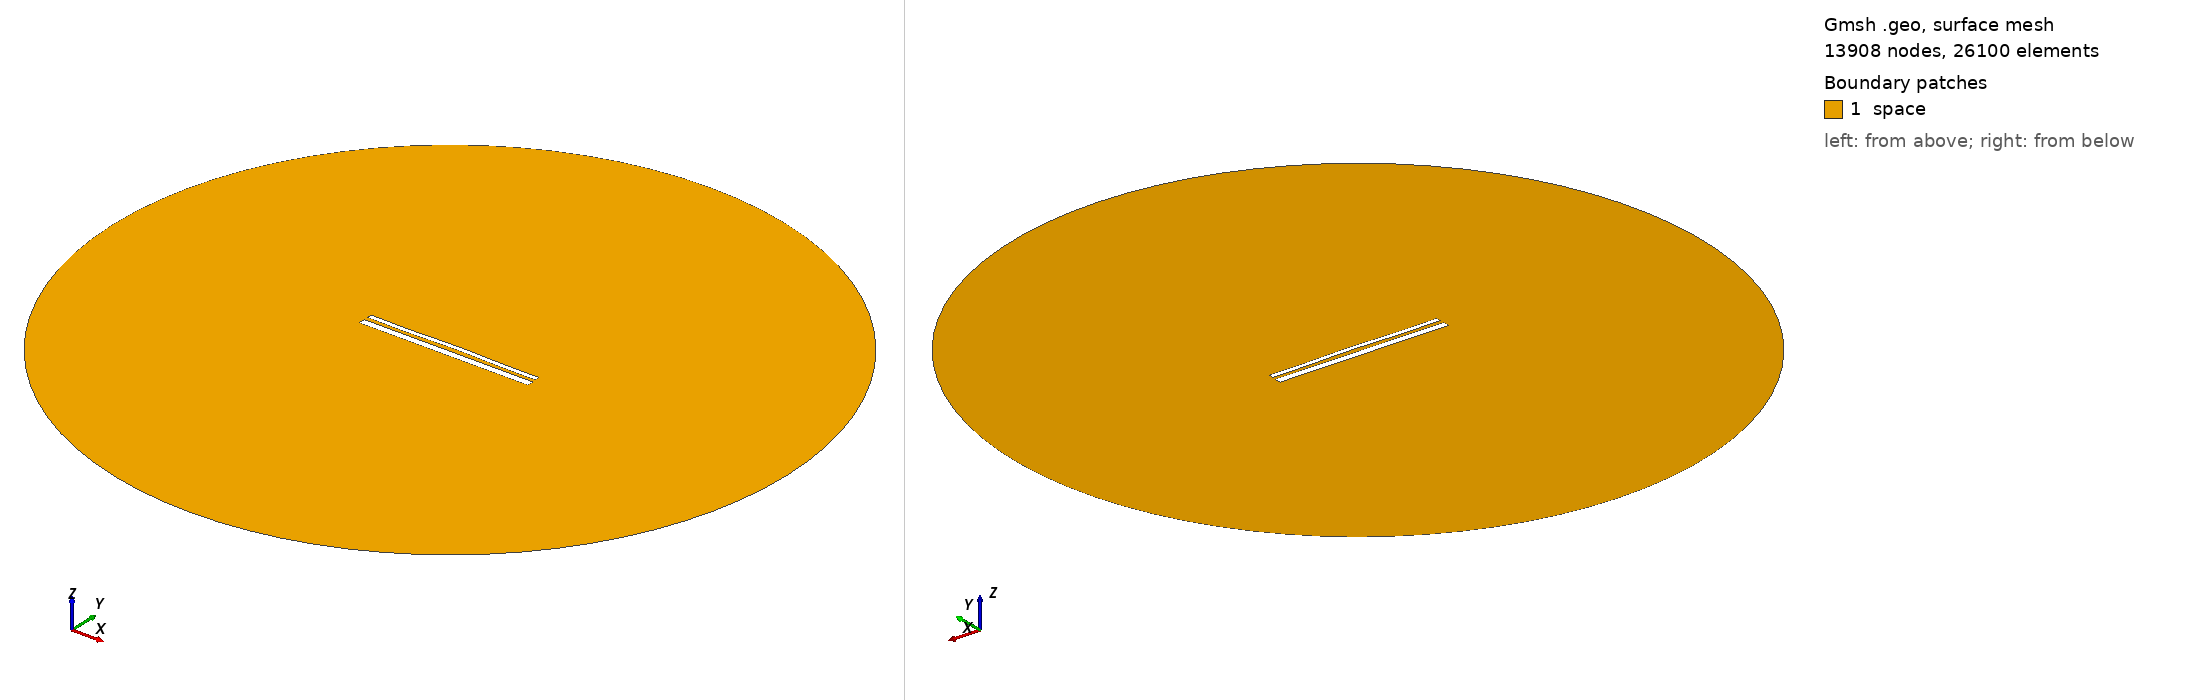

Gmsh geometry script, surface-meshed: 13908 nodes, 26100 surface elements. Boundary patches (legend numbers): 1 space. Left view from above one corner, right view from below the opposite corner. Legend entries are the model's physical surfaces. The drawing asked Gmsh for element sizes between 1% and 20% of the model's largest extent; the script's own settings can give other sizes.

=== 13981.geo (drawn) ===
//---------------------------------------
// Geometry kernel
//---------------------------------------

SetFactory("OpenCASCADE");



//---------------------------------------
// Parameters of the geometry
//---------------------------------------

// Overetch of the upper plate
overetch = 0.5;

// Distance between the plates
distance = 2.0;

// Discretization over the x axis (for the deformation)
nx = 50; 

// Length of the plate
L = 100 - overetch; 

// Number of modes
n = 4; 

// 1st mode coefficient
coeff(1) = -0.075;
beta(1) = 0.596864 * 3.1415926535 / L;

// 2nd mode coefficient
coeff(2) = 0.15;
beta(2) = 1.49418 * 3.1415926535 / L;

// 3rd mode coefficient
coeff(3) = -0.075;
beta(3) = 2.50025 * 3.1415926535 / L;

// 4th mode coefficient
coeff(4) = -0.15;
beta(4) = 3.49999 * 3.1415926535 / L;



//---------------------------------------
// Upper plate (deformed rectangle)
//---------------------------------------

// Coordiantes of the upper plate
xmin = -50;
xmax = 50 - overetch;

// Height of the upper plate
yheight = 4 - 2 * overetch;

// Indexes of the points
UpperID[] = {};
LowerID[] = {};
LeftID[] = {};
RightID[] = {};

// Point index
p = 1;

// Horizontal edges
For i In {1:nx}
    x = xmin + (i-1)*(xmax - xmin)/(nx-1);

    y_bottom = distance / 2 + overetch;
    For j In {1:n}
        C = (Cosh(beta(j)*L) + Cos(beta(j)*L)) / (Sinh(beta(j)*L) + Sin(beta(j)*L));
        y_bottom  = y_bottom + coeff(j) * (Cosh(beta(j)*(x+50)) - Cos(beta(j)*(x+50)) - C * (Sinh(beta(j)*(x+50)) - Sin(beta(j)*(x+50))));
    EndFor

    y_top = y_bottom + yheight;

    Point(p) = {x, y_top, 0, 1.0};
    UpperID[i] = p;
    p = p + 1;

    Point(p) = {x, y_bottom, 0, 1.0};
    LowerID[i] = p;
    p = p + 1;
EndFor

// Create point lists
UpperPts[] = {}; LowerPts[] = {};
For i In {1:nx}
  UpperPts[] += {UpperID[i]};
  LowerPts[] += {LowerID[i]};
EndFor

// Build splines
Spline(1) = {UpperPts[]};
Spline(2) = {LowerPts[]};
Line(3) = {LowerPts[nx-1], UpperPts[nx-1]};
Line(4) = {LowerPts[0], UpperPts[0]};

// Build the plane surface
Curve Loop(1) = {2, 3, -1, -4};
Plane Surface(1) = {1};



//---------------------------------------
// Lower plate (rectangle)
//---------------------------------------

// Vertices
Point(1001) = {-50, -1, 0, 1.0};
Point(1002) = { 50, -1, 0, 1.0};
Point(1003) = { 50,  -5, 0, 1.0};
Point(1004) = {-50,  -5, 0, 1.0};

// Edges
Line(5) = {1001, 1002};
Line(6) = {1002, 1003};
Line(7) = {1003, 1004};
Line(8) = {1004, 1001};

// Plane surface
Line Loop(2) = {5, 6, 7, 8};
Plane Surface(2) = {2}; 



//---------------------------------------
// Outer (fictious) boundary
//---------------------------------------

// Points
Point(1005) = {0, 0, 0};       // Center
Point(1006) = {200, 0, 0};     // Start point
Point(1007) = {0, 200, 0};     // 90 degrees
Point(1008) = {-200, 0, 0};    // 180 degrees
Point(1009) = {0, -200, 0};    // 270 degrees

// Circle arcs (each needs start, center, end)
Circle(9) = {1006, 1005, 1007};
Circle(10) = {1007, 1005, 1008};
Circle(11) = {1008, 1005, 1009};
Circle(12) = {1009, 1005, 1006};

// Plane surface for the entire domain
Curve Loop(3) = {9, 10, 11, 12};
Surface(3) = {3};

// Subtract the plates from the whole domain to obtain the actual domain where we want to solve the equations
BooleanDifference{ Surface{3}; Delete; }{ Surface{1}; Surface{2}; Delete; }




//---------------------------------------
// Transfinite Lines/Curves
//---------------------------------------

// Set the number of points on the boundaries
r = 7;

// Plates
Transfinite Curve {1, 2} = 50*r Using Progression 1;
Transfinite Curve {3, 4} = 2*r Using Progression 1;
Transfinite Line {5, 7} = 50*r Using Progression 1;
Transfinite Line {6, 8} = 2*r Using Progression 1;

// Outer boundary
Transfinite Line {9, 10, 11, 12} = 20 Using Progression 1;



//---------------------------------------
// Physical groups
//---------------------------------------                

// Physical curves (boundaries)
Physical Line("force_segment", 10) = {2};
Physical Line("upper_plate", 11) = {1, 3, 4};
Physical Line("lower_plate", 12) = {5, 6, 7, 8};
Physical Line("boundary", 20) = {9, 10, 11, 12};

// Physical Surfaces
Physical Surface("space", 30) = {3};



//---------------------------------------
// 6. Generate the Mesh
//---------------------------------------

// 2D mesh generation
Mesh 2;
